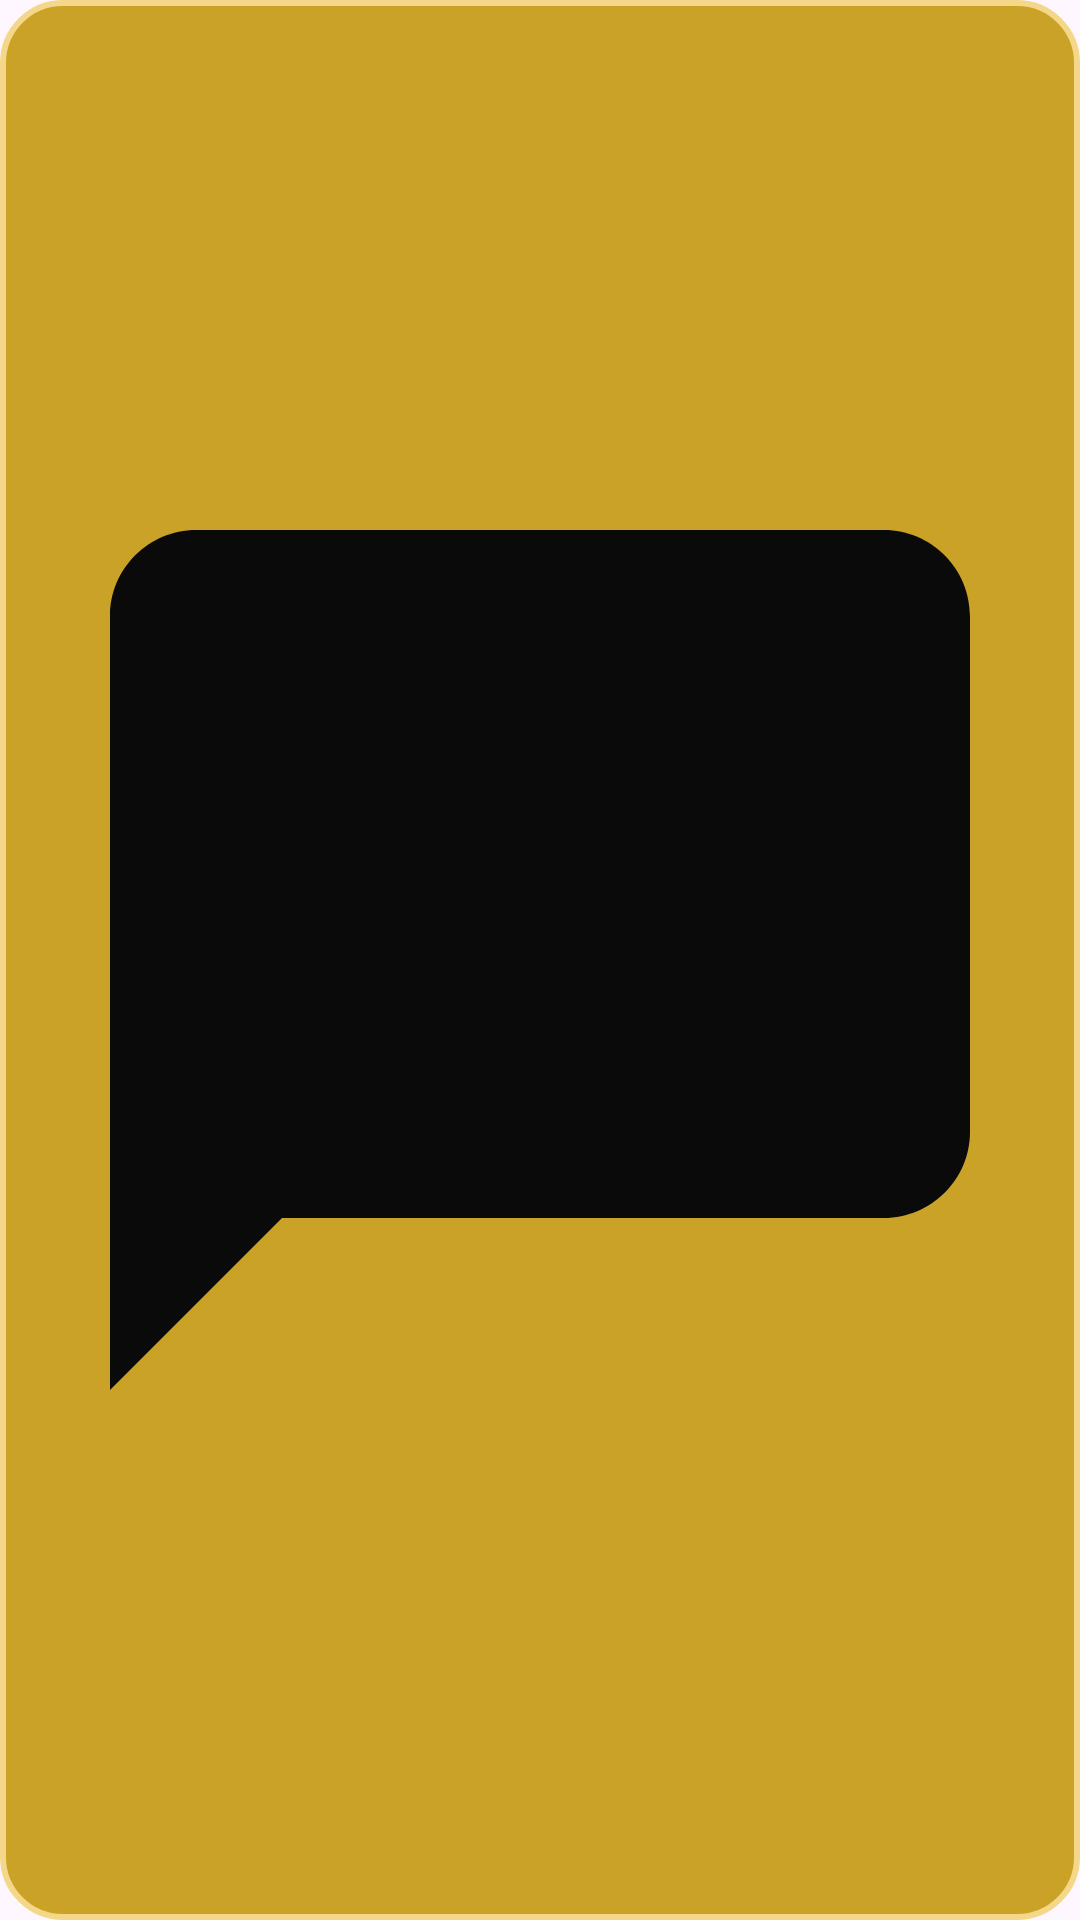

Write the Android layout XML for this screen, with the resource values it uses.
<!-- AndroidManifest.xml: application theme Theme.My_Application_Sandbox -->
<!-- res/layout/view_chat_entry_compact.xml -->
<?xml version="1.0" encoding="utf-8"?>
<FrameLayout xmlns:android="http://schemas.android.com/apk/res/android"
    android:layout_width="40dp"
    android:layout_height="40dp"
    android:background="@drawable/pill_gold"
    android:clickable="true"
    android:focusable="true"
    android:foreground="?attr/selectableItemBackground">

    <ImageView
        android:layout_width="match_parent"
        android:layout_height="match_parent"
        android:contentDescription="Chat du salon"
        android:padding="8dp"
        android:scaleType="fitCenter"
        android:src="@drawable/ic_chat"
        android:tint="#0A0A0A" />

    <TextView
        android:id="@+id/chat_entry_badge"
        android:layout_width="18dp"
        android:layout_height="18dp"
        android:layout_gravity="top|end"
        android:background="@drawable/bg_badge"
        android:gravity="center"
        android:text="0"
        android:textColor="#FFFFFF"
        android:textSize="10sp"
        android:textStyle="bold"
        android:visibility="gone" />
</FrameLayout>
<!-- resources referenced by this layout -->
<resources>
  <!-- drawable ic_chat (drawable) -->
  <?xml version="1.0" encoding="utf-8"?>
  <vector xmlns:android="http://schemas.android.com/apk/res/android"
      android:width="24dp"
      android:height="24dp"
      android:viewportWidth="24"
      android:viewportHeight="24">
      <path
          android:fillColor="#FFFFFFFF"
          android:pathData="M20,2H4C2.9,2 2,2.9 2,4v18l4,-4h14c1.1,0 2,-0.9 2,-2V4C22,2.9 21.1,2 20,2z" />
  </vector>
  <!-- drawable pill_gold (drawable) -->
  <?xml version="1.0" encoding="utf-8"?>
  <shape xmlns:android="http://schemas.android.com/apk/res/android" android:shape="rectangle">
      <solid android:color="#C9A227"/>
      <stroke android:width="2dp" android:color="#F5D78A"/>
      <corners android:radius="20dp"/>
  </shape>
  <style name="Theme.My_Application_Sandbox" parent="Base.Theme.My_Application_Sandbox" />
  <style name="Base.Theme.My_Application_Sandbox" parent="Theme.Material3.DayNight.NoActionBar">
          
          <item name="materialAlertDialogTheme">@style/Casino.Dialog</item>
          
      </style>
  <style name="Casino.Dialog" parent="ThemeOverlay.Material3.MaterialAlertDialog">
          <item name="colorSurface">#0F2E1A</item>
          <item name="colorOnSurface">#FFFFFF</item>
          <item name="colorOnSurfaceVariant">#F5D78A</item>
          <item name="colorPrimary">#C9A227</item>
          <item name="materialAlertDialogTitleTextStyle">@style/Casino.DialogTitle</item>
          <item name="android:backgroundDimAmount">0.8</item>
      </style>
  <style name="Casino.DialogTitle" parent="MaterialAlertDialog.Material3.Title.Text">
          <item name="android:textColor">#C9A227</item>
          <item name="android:textStyle">bold</item>
      </style>
</resources>
